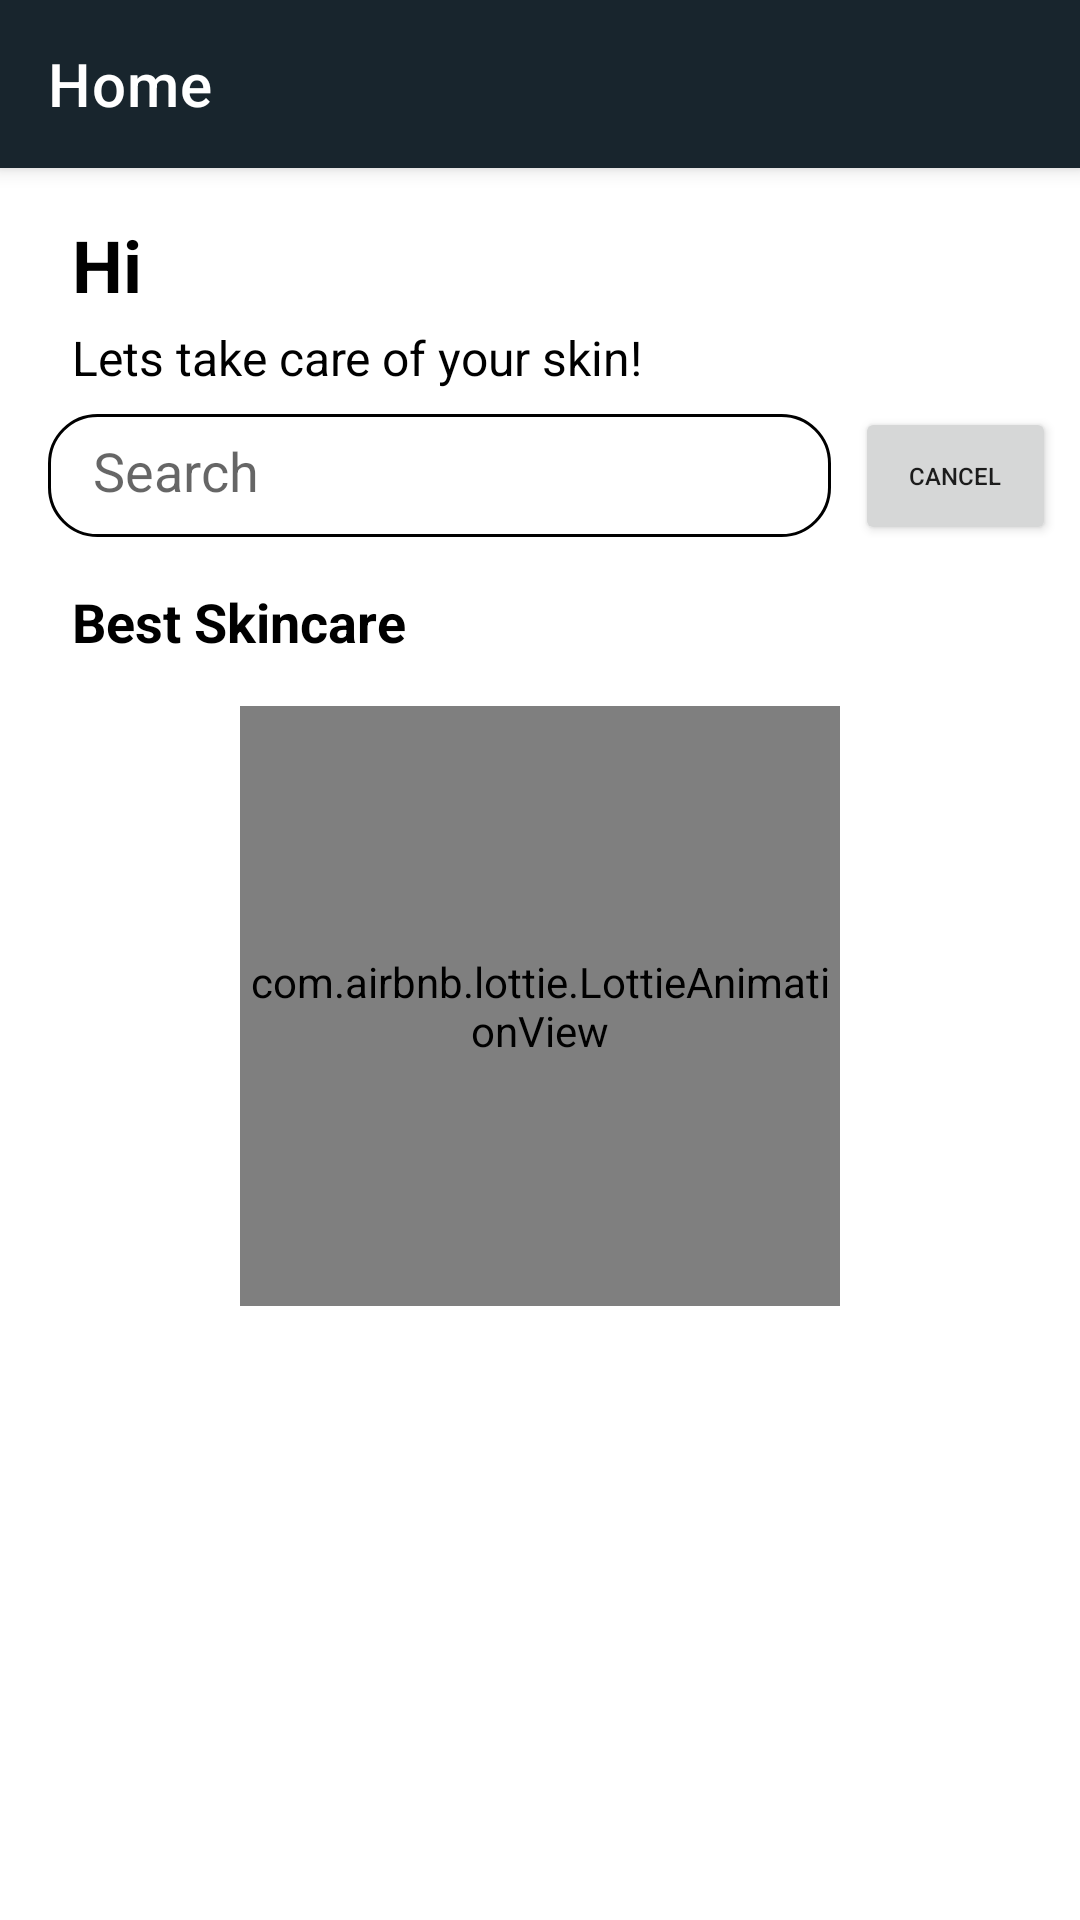

Layout XML and referenced resources for this Android screen:
<!-- AndroidManifest.xml: application theme Theme.MyApp -->
<!-- res/layout/fragment_home.xml -->
<androidx.constraintlayout.widget.ConstraintLayout
    xmlns:android="http://schemas.android.com/apk/res/android"
    xmlns:app="http://schemas.android.com/apk/res-auto"
    xmlns:tools="http://schemas.android.com/tools"
    android:layout_width="match_parent"
    android:layout_height="match_parent"
    tools:context=".ui.home.HomeFragment"
    android:paddingBottom="40dp">

    <com.google.android.material.appbar.MaterialToolbar
        android:id="@+id/topAppBar"
        android:layout_width="0dp"
        android:layout_height="wrap_content"
        android:background="@color/hijau"
        android:elevation="4dp"
        android:theme="@style/ThemeOverlay.Material3.ActionBar"
        app:layout_constraintTop_toTopOf="parent"
        app:layout_constraintStart_toStartOf="parent"
        app:layout_constraintEnd_toEndOf="parent"
        app:title="@string/title_home"
        app:titleTextColor="@color/white" />

    
    <TextView
        android:id="@+id/greetingText"
        android:layout_width="wrap_content"
        android:layout_height="wrap_content"
        android:layout_marginStart="24dp"
        android:layout_marginTop="16dp"
        android:text="@string/teks"
        android:textColor="@color/black"
        android:textSize="24sp"
        android:textStyle="bold"
        app:layout_constraintStart_toStartOf="parent"
        app:layout_constraintTop_toBottomOf="@id/topAppBar" />

    
    <TextView
        android:id="@+id/subGreetingText"
        android:layout_width="wrap_content"
        android:layout_height="wrap_content"
        android:layout_marginStart="24dp"
        android:layout_marginTop="4dp"
        android:text="@string/des_teks"
        android:textColor="@color/black"
        android:textSize="16sp"
        app:layout_constraintStart_toStartOf="parent"
        app:layout_constraintTop_toBottomOf="@id/greetingText" />

    
    <EditText
        android:id="@+id/searchBar"
        android:layout_width="0dp"
        android:layout_height="41dp"
        android:layout_marginStart="16dp"
        android:layout_marginTop="8dp"
        android:layout_marginEnd="8dp"
        android:background="@drawable/search_background"
        android:hint="@string/search"
        android:paddingStart="15dp"
        android:paddingTop="10dp"
        android:paddingEnd="15dp"
        android:paddingBottom="10dp"
        app:layout_constraintEnd_toStartOf="@id/cancelButton"
        app:layout_constraintStart_toStartOf="parent"
        app:layout_constraintTop_toBottomOf="@id/subGreetingText" />

    
    <Button
        android:id="@+id/cancelButton"
        android:layout_width="67dp"
        android:layout_height="46dp"
        android:layout_marginEnd="8dp"
        android:contentDescription="@string/des_cancel"
        android:text="@string/cancle"
        android:textSize="8sp"
        app:layout_constraintBottom_toBottomOf="@id/searchBar"
        app:layout_constraintEnd_toEndOf="parent"
        app:layout_constraintTop_toTopOf="@id/searchBar" />

    
    <TextView
        android:id="@+id/bestSkincareText"
        android:layout_width="wrap_content"
        android:layout_height="wrap_content"
        android:layout_marginStart="24dp"
        android:layout_marginTop="16dp"
        android:text="@string/des_home"
        android:textColor="@color/black"
        android:textSize="18sp"
        android:textStyle="bold"
        app:layout_constraintStart_toStartOf="parent"
        app:layout_constraintTop_toBottomOf="@id/searchBar" />


    

    <androidx.core.widget.NestedScrollView
        android:id="@+id/scrollableContent"
        android:layout_width="match_parent"
        android:layout_height="0dp"
        android:layout_marginTop="16dp"
        app:layout_constraintTop_toBottomOf="@id/bestSkincareText"
        app:layout_constraintBottom_toBottomOf="parent"
        android:fillViewport="true">

        <LinearLayout
            android:orientation="vertical"
            android:layout_width="match_parent"
            android:layout_height="wrap_content">

            
            <androidx.recyclerview.widget.RecyclerView
                android:id="@+id/recyclerView"
                android:layout_width="match_parent"
                android:layout_height="wrap_content"
                tools:listitem="@layout/item_card" />

            
            <com.airbnb.lottie.LottieAnimationView
                android:id="@+id/lottieAnimation"
                android:layout_width="200dp"
                android:layout_height="200dp"
                android:layout_gravity="center"
                app:lottie_autoPlay="true"
                app:lottie_loop="true"
                app:lottie_rawRes="@raw/search" />
        </LinearLayout>
    </androidx.core.widget.NestedScrollView>

    <ProgressBar
        android:id="@+id/progressBar"
        style="?android:attr/progressBarStyle"
        android:layout_width="wrap_content"
        android:layout_height="wrap_content"
        android:visibility="gone"
        app:layout_constraintBottom_toBottomOf="parent"
        app:layout_constraintEnd_toEndOf="parent"
        app:layout_constraintStart_toStartOf="parent"
        app:layout_constraintTop_toTopOf="parent"
        tools:visibility="visible" />

</androidx.constraintlayout.widget.ConstraintLayout>
<!-- res/layout/item_card.xml (included above) -->
<?xml version="1.0" encoding="utf-8"?>
<androidx.cardview.widget.CardView xmlns:android="http://schemas.android.com/apk/res/android"
    xmlns:app="http://schemas.android.com/apk/res-auto"
    android:layout_width="match_parent"
    android:layout_height="wrap_content"
    android:layout_margin="8dp"
    app:cardCornerRadius="16dp">

    <LinearLayout
        android:layout_width="199dp"
        android:layout_height="wrap_content"
        android:orientation="vertical"
        android:padding="16dp">

        <ImageView
            android:id="@+id/imageView"
            android:layout_width="150dp"
            android:layout_height="200dp"
            android:scaleType="centerCrop"
            android:src="@drawable/dummy" />

        <TextView
            android:id="@+id/title"
            android:layout_width="wrap_content"
            android:layout_height="wrap_content"
            android:layout_marginTop="8dp"
            android:text="Product Name"
            android:textColor="@color/black"
            android:textSize="18sp"
            android:textStyle="bold" />



    </LinearLayout>
</androidx.cardview.widget.CardView>
<!-- resources referenced by this layout -->
<resources>
  <color name="black">#FF000000</color>
  <color name="hijau">#18252d</color>
  <color name="white">#FFFFFFFF</color>
  <!-- drawable search_background (drawable) -->
  <?xml version="1.0" encoding="utf-8"?>
  <shape xmlns:android="http://schemas.android.com/apk/res/android">
      <solid android:color="@android:color/white" />
      <corners android:radius="16dp" />
      <stroke
          android:width="1dp"
          android:color="@color/black" />
  </shape>
  <string name="cancle">Cancel</string>
  <string name="des_cancel">Cancel Button</string>
  <string name="des_home">Best Skincare</string>
  <string name="des_teks">Lets take care of your skin!</string>
  <string name="search">Search</string>
  <string name="teks">Hi</string>
  <string name="title_home">Home</string>
  <style name="Theme.MyApp" parent="Theme.MaterialComponents.Light.NoActionBar">
          
          <item name="colorPrimary">@color/hijau</item>
          <item name="colorPrimaryVariant">@color/hijau</item>
          <item name="colorOnPrimary">@color/white</item>
          <item name="colorAccent">@color/muda</item>
          <item name="android:statusBarColor">@color/black</item>
          <item name="android:windowLightStatusBar">true</item>
      </style>
  <color name="muda">#85A98F</color>
</resources>
